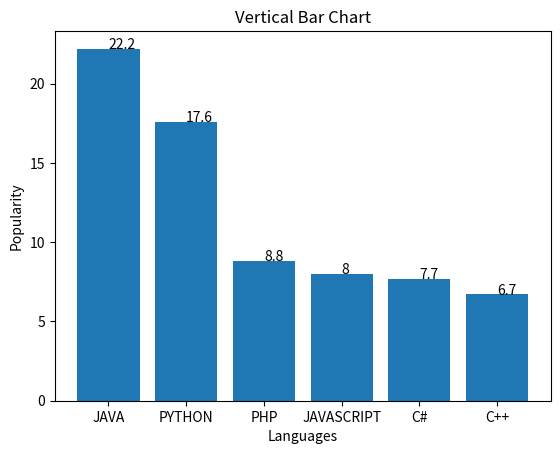
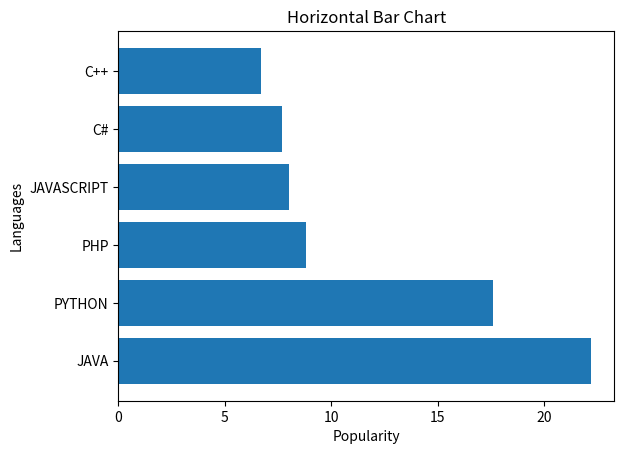

Reproduce these figures in Python, in order.
                                   

import matplotlib.pyplot as plt

languages = ["JAVA","PYTHON","PHP","JAVASCRIPT","C#","C++"]
popularity = [22.2, 17.6, 8.8, 8, 7.7, 6.7]

          
plt.bar(languages, popularity)
plt.title("Vertical Bar Chart")
plt.xlabel("Languages")
plt.ylabel("Popularity")

for i in range(len(languages)):
    plt.text(i, popularity[i], str(popularity[i]))

plt.show()

            
plt.barh(languages, popularity)
plt.title("Horizontal Bar Chart")
plt.xlabel("Popularity")
plt.ylabel("Languages")

plt.show()
